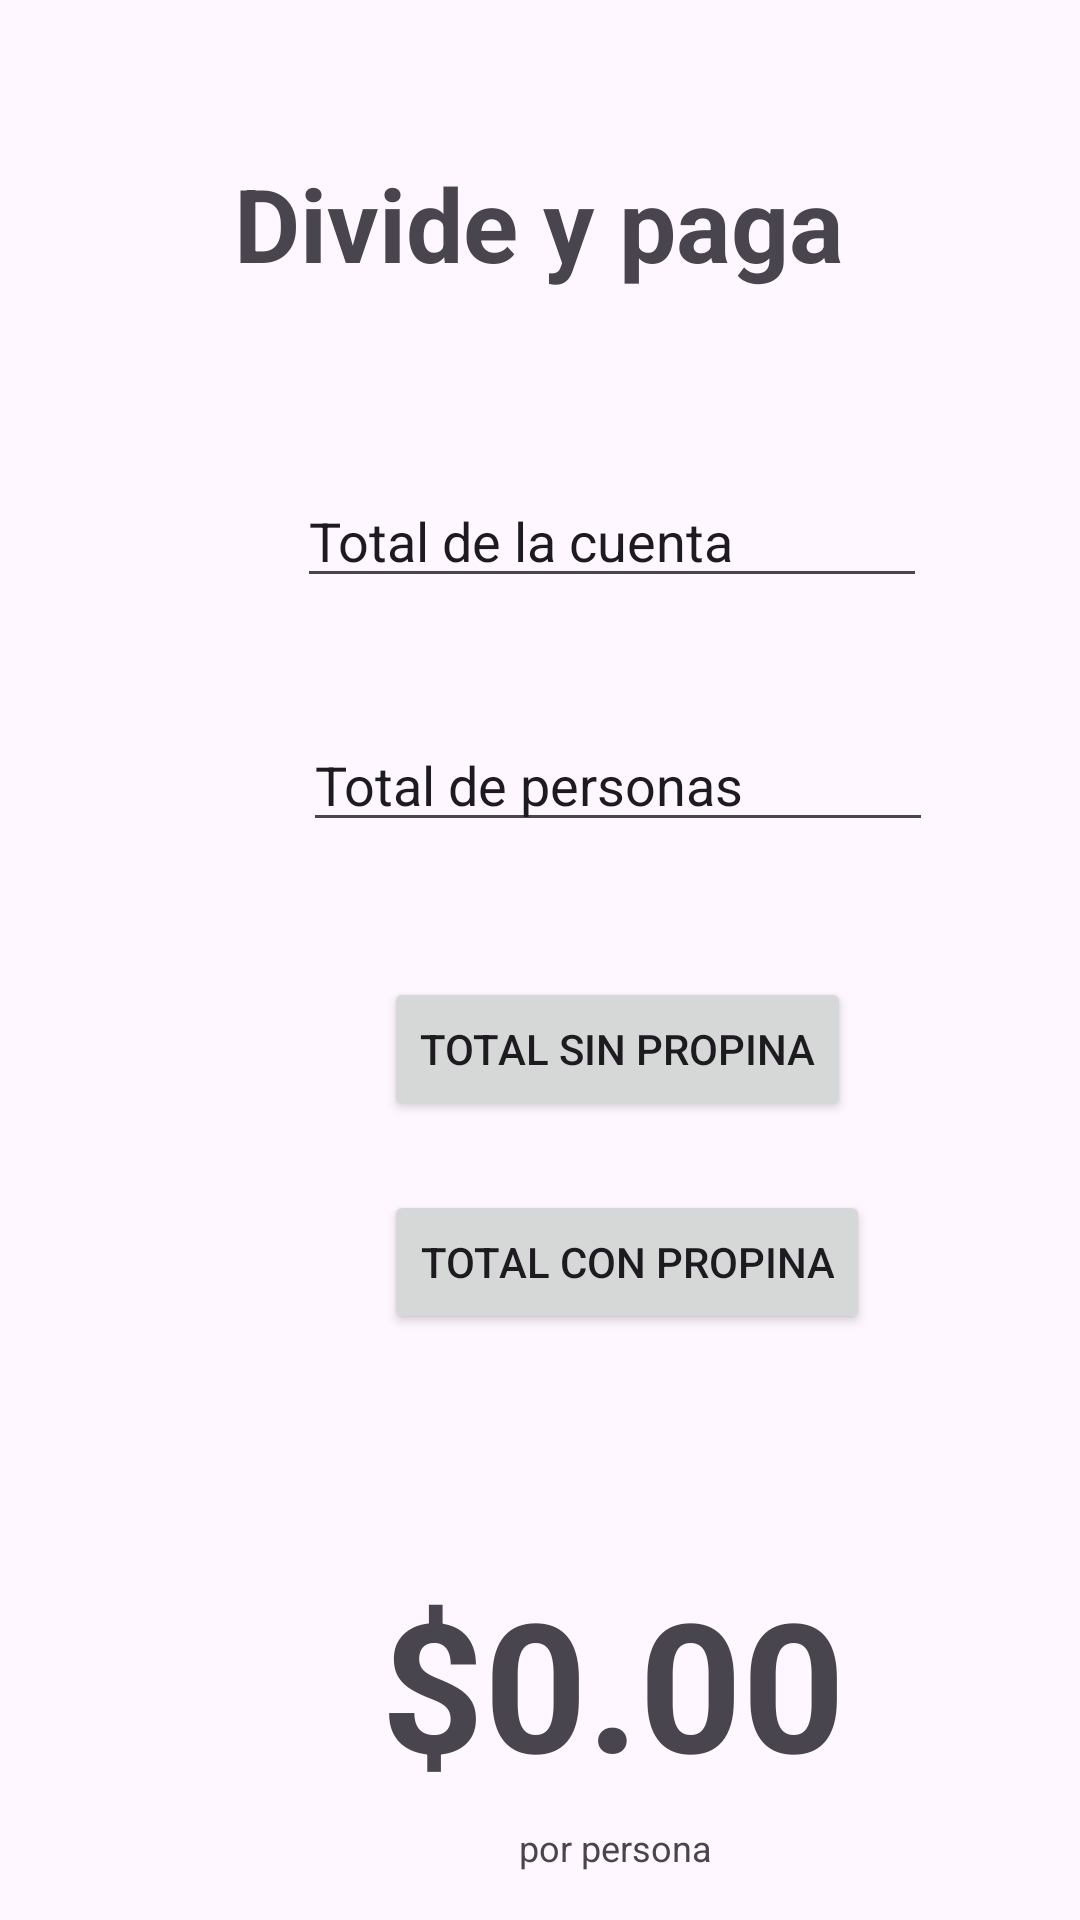

This screen was rendered from an Android layout file. Write that file and the resources it references.
<!-- AndroidManifest.xml: application theme Theme.Examen1_ValenzuelaVictoria -->
<!-- res/layout/activity_main.xml -->
<?xml version="1.0" encoding="utf-8"?>
<androidx.constraintlayout.widget.ConstraintLayout xmlns:android="http://schemas.android.com/apk/res/android"
    xmlns:app="http://schemas.android.com/apk/res-auto"
    xmlns:tools="http://schemas.android.com/tools"
    android:id="@+id/main"
    android:layout_width="match_parent"
    android:layout_height="match_parent"
    tools:context=".MainActivity">

    <TextView
        android:id="@+id/Title"
        android:layout_width="wrap_content"
        android:layout_height="wrap_content"
        android:text="Divide y paga"
        android:textSize="34sp"
        android:textStyle="bold"
        app:layout_constraintBottom_toBottomOf="parent"
        app:layout_constraintEnd_toEndOf="parent"
        app:layout_constraintHorizontal_bias="0.497"
        app:layout_constraintStart_toStartOf="parent"
        app:layout_constraintTop_toTopOf="parent"
        app:layout_constraintVertical_bias="0.087" />

    <EditText
        android:id="@+id/ttTotal"
        android:layout_width="wrap_content"
        android:layout_height="wrap_content"
        android:layout_marginStart="99dp"
        android:layout_marginTop="61dp"
        android:ems="10"
        android:inputType="number"
        android:text="Total de la cuenta"
        app:layout_constraintStart_toStartOf="parent"
        app:layout_constraintTop_toBottomOf="@+id/Title" />

    <EditText
        android:id="@+id/ttPersonas"
        android:layout_width="wrap_content"
        android:layout_height="wrap_content"
        android:layout_marginStart="101dp"
        android:layout_marginTop="40dp"
        android:ems="10"
        android:inputType="number"
        android:text="Total de personas"
        app:layout_constraintStart_toStartOf="parent"
        app:layout_constraintTop_toBottomOf="@+id/ttTotal" />

    <Button
        android:id="@+id/btnSinPropina"
        android:layout_width="wrap_content"
        android:layout_height="wrap_content"
        android:layout_marginStart="128dp"
        android:layout_marginTop="45dp"
        android:text="Total sin propina"
        app:layout_constraintStart_toStartOf="parent"
        app:layout_constraintTop_toBottomOf="@+id/ttPersonas" />

    <Button
        android:id="@+id/btnConPropina"
        android:layout_width="wrap_content"
        android:layout_height="wrap_content"
        android:layout_marginStart="128dp"
        android:layout_marginTop="23dp"
        android:text="Total con propina"
        app:layout_constraintStart_toStartOf="parent"
        app:layout_constraintTop_toBottomOf="@+id/btnSinPropina" />

    <TextView
        android:id="@+id/TextPerPerson"
        android:layout_width="wrap_content"
        android:layout_height="wrap_content"
        android:layout_marginStart="173dp"
        android:layout_marginTop="7dp"
        android:text="por persona"
        android:textSize="12sp"
        app:layout_constraintStart_toStartOf="parent"
        app:layout_constraintTop_toBottomOf="@+id/tvResultado" />

    <TextView
        android:id="@+id/tvResultado"
        android:layout_width="wrap_content"
        android:layout_height="wrap_content"
        android:layout_marginStart="127dp"
        android:layout_marginTop="76dp"
        android:text="$0.00"
        android:textSize="60sp"
        android:textStyle="bold"
        app:layout_constraintStart_toStartOf="parent"
        app:layout_constraintTop_toBottomOf="@+id/btnConPropina" />

</androidx.constraintlayout.widget.ConstraintLayout>
<!-- resources referenced by this layout -->
<resources>
  <style name="Theme.Examen1_ValenzuelaVictoria" parent="Base.Theme.Examen1_ValenzuelaVictoria" />
  <style name="Base.Theme.Examen1_ValenzuelaVictoria" parent="Theme.Material3.DayNight.NoActionBar">
          
          
      </style>
</resources>
